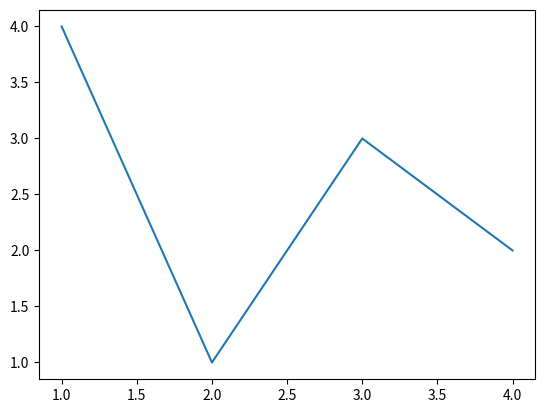
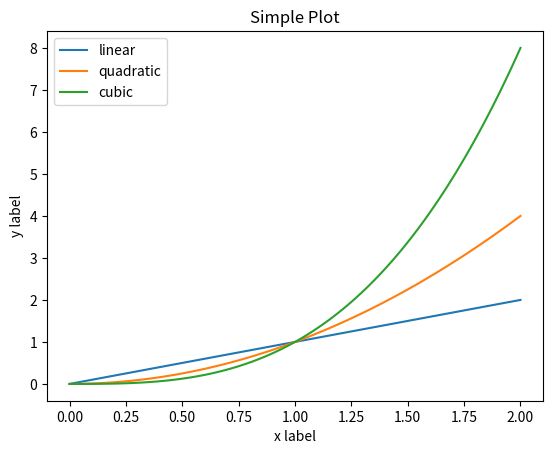

Python code for these plots, in order:
"""
Script to play around with how to make a variety of plots using matplotlib and
numpy. I'll be using object-oriented interface instead of the pyplot interface to 
make plots because these are far more customizable.
"""

import matplotlib.pyplot as plt
import numpy as np

# Create a figure with 2 axes, both same scale, and plot a line
fig, ax = plt.subplots()  # creates a figure containing a single axes scale
ax.plot([1,2,3,4], [4,1,3,2])
# plt.plot([1,2,3,4], [4,1,3,2])  <-- another way to make the same plot, but simpler


# Easiest to make a new figure and axes with pyplot
fig = plt.figure()   # an empty figure with no Axes
fig, ax = plt.subplots()   # a figure with a single Axes, defaults scale 0 to 1 
fig, axs = plt.subplots(2,2)   # a figure with a 2x2 grid of plots, default scale 0-1


# Plot different equations on one figure
x = np.linspace(0,2,100)   # make array from 0 to 2 with 100 intervals between

fig, ax = plt.subplots()   # create a figure iwth an axes
ax.plot(x, x, label='linear')   # plot line x=y and name it 'linear'
ax.plot(x, x**2, label='quadratic')   # plot line x^2 and name it 'quadratic'
ax.plot(x, x**3, label='cubic')   # plot line x^3 and name it 'cubic'

ax.set_xlabel('x label')   # add an x-label to the axes
ax.set_ylabel('y label')   # add a y-label to teh axes
ax.set_title("Simple Plot")   # add a title to the axes
ax.legend()   # add a legend; I think this adds the 'label's made in the ax.plot() lines






# Show all the plots (made with 'plt') made up to this point
plt.show()




